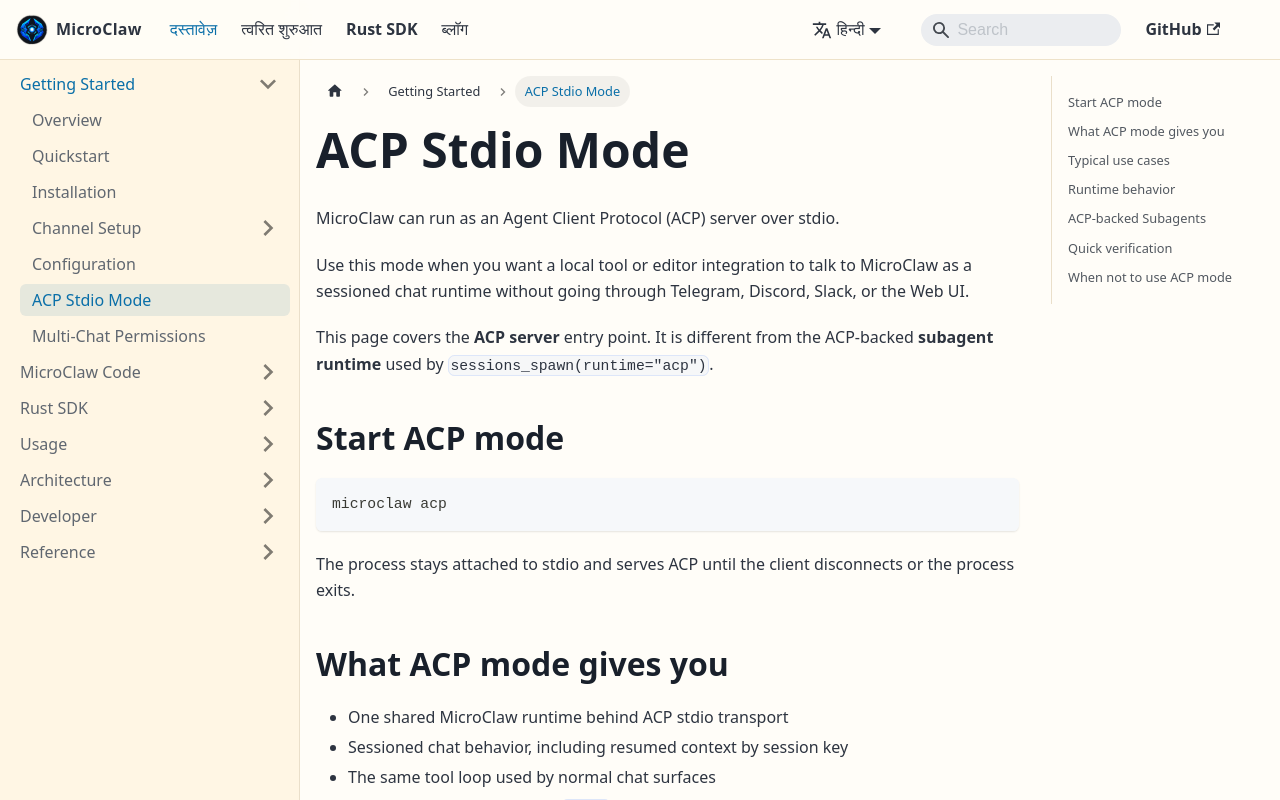

repository: microclaw/microclaw.github.io · page: hi/docs/acp.html · generator: docusaurus

---
id: acp
title: ACP Stdio Mode
sidebar_position: 8
---

MicroClaw can run as an Agent Client Protocol (ACP) server over stdio.

Use this mode when you want a local tool or editor integration to talk to MicroClaw as a sessioned chat runtime without going through Telegram, Discord, Slack, or the Web UI.

This page covers the **ACP server** entry point. It is different from the ACP-backed **subagent runtime** used by `sessions_spawn(runtime="acp")`.

## Start ACP mode

```sh
microclaw acp
```

The process stays attached to stdio and serves ACP until the client disconnects or the process exits.

## What ACP mode gives you

- One shared MicroClaw runtime behind ACP stdio transport
- Sessioned chat behavior, including resumed context by session key
- The same tool loop used by normal chat surfaces
- Slash command support for `/stop` to cancel the current in-flight run

## Typical use cases

- local editor or IDE integrations
- terminal agents that want a stdio chat backend
- thin local wrappers around the MicroClaw runtime

## Runtime behavior

- ACP mode uses the normal MicroClaw config file and provider setup
- conversations are persisted like other channels
- each ACP session is mapped into MicroClaw chat/session storage
- cancellation is supported through `/stop`

## ACP-backed Subagents

MicroClaw can also use ACP as an **external worker runtime** for subagents. This is separate from `microclaw acp`.

Enable it in config:

```yaml
subagents:
  acp:
    enabled: true
    command: codex
    args: ["--model", "gpt-5.4"]
```

Then use `sessions_spawn` with `runtime="acp"` to run one background subagent through that external ACP agent process.

If you want multiple ACP workers, define named targets:

```yaml
subagents:
  acp:
    enabled: true
    default_target: "reviewer"
    targets:
      reviewer:
        enabled: true
        command: codex
        args: ["--model", "gpt-5.4"]
      fast-fix:
        enabled: true
        command: codex
        args: ["--model", "gpt-5.3-codex"]
        auto_approve: false
```

Selection rules:

- `runtime="acp"` uses `subagents.acp.default_target` when it is set
- otherwise it uses the inline `subagents.acp.command` worker when configured
- if neither exists and only one named target is enabled, that target is selected automatically
- if multiple named targets are enabled, pass `runtime_target`

Current behavior:

- the parent chat still uses the normal MicroClaw lifecycle (`sessions_spawn`, `subagents_list`, `subagents_info`, `subagents_kill`, `subagents_log`)
- each ACP run gets the chat working directory as its session workspace
- ACP file read/write and terminal methods are exposed to the external agent inside that workspace
- `subagents_send` inherits the runtime and `runtime_target` from the focused ACP run
- `subagents_log` records ACP permission, plan, tool-call, file, and terminal events
- ACP permission requests are target-configurable with `auto_approve`; treat enabled auto-approve as an explicit operator opt-in

## Quick verification

Before testing ACP, make sure your config is valid:

```sh
microclaw doctor
```

If the Web control plane is enabled, also check `GET /api/config/self_check`. It reports ACP warnings such as:

- invalid `subagents.acp.default_target`
- missing ACP worker commands on the host
- `auto_approve` being enabled on the selected target

Then start ACP:

```sh
microclaw acp
```

Recommended validation flow:

1. open a session from your ACP client
2. send a normal prompt and confirm you get a reply
3. send a second prompt in the same session and confirm context is preserved
4. start a long-running request, then issue `/stop`
5. reconnect and confirm the runtime still accepts new requests

For ACP-backed subagents, also validate:

1. run one `sessions_spawn` with `runtime="acp"`
2. if you use named workers, run one with `runtime_target`
3. inspect the run with `subagents_info` or `subagents_log`
4. focus the run, then continue it with `subagents_send` and confirm the target is preserved

## When not to use ACP mode

Use `microclaw start` instead if you want:

- Telegram / Discord / Slack / Feishu / IRC / Web adapters
- Web UI and Web operator APIs
- webhook-triggered automation endpoints

ACP mode is specifically the stdio server entry point.
